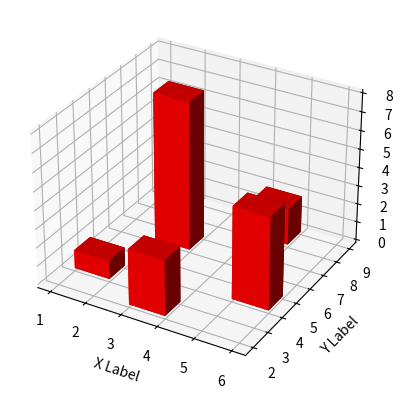

Write the Python code that produced this figure.
import matplotlib.pyplot as plt
from mpl_toolkits.mplot3d import axes3d
import numpy as np

# 3D Charts
#
# fig = plt.figure()
#
# chart = fig.add_subplot(1, 1, 1, projection="3d")
# x = np.random.randn(100)
# y = np.random.randn(100)
# z = np.random.randn(100)
#
# plt.plot(x, y, z, linestyle="", marker="s")
# plt.show()


# 3D Scatter Plot
#
# fig = plt.figure()
#
# chart = fig.add_subplot(1, 1, 1, projection="3d")
# x = np.random.randn(100)
# y = np.random.randn(100)
# z = np.random.randn(100)
#
# size = 100 * np.random.randn(100)
# colors = np.random.rand(100)
#
# chart.scatter(x, y, z, s=size, c=colors, marker="^")
#
# plt.show()

# 3D Bar Charts

fig = plt.figure()

chart = fig.add_subplot(1, 1, 1, projection="3d")
x = [1, 2, 3, 4, 5]
y = [3, 6, 2, 8, 4]
z = [0, 0, 0, 0, 0]

dx = np.ones(5)
dy = np.ones(5)
dz = [1, 8, 3, 2, 5]

chart.bar3d(x, y, z, dx, dy, dz, color="red")
chart.set_xlabel("X Label")
chart.set_ylabel("Y Label")
chart.set_zlabel("Z Label")
plt.show()
